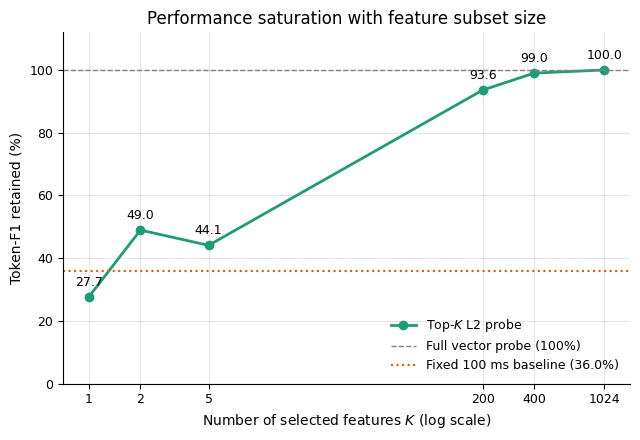

Write the Python code that produced this figure.
"""
Performance saturation curve: % of full-probe Token-F1 retained vs. top-K features.
Values are taken from Table l2_verification.
    python plot_l2_saturation.py
"""
import matplotlib
matplotlib.use('Agg')
import matplotlib.pyplot as plt

# --- Clean Native Font & Style Configuration ---
plt.rcParams.update({
    "text.usetex": False,
    "font.family": "sans-serif",
    "font.sans-serif": ["Carlito", "Caladea", "DejaVu Sans", "Helvetica", "Arial"],
    "axes.labelsize": 10,
    "font.size": 10,
    "legend.fontsize": 9,
    "xtick.labelsize": 9,
    "ytick.labelsize": 9,
    "pdf.fonttype": 42,
    "ps.fonttype": 42,
})

K = [1, 2, 5, 200, 400, 1024]
token_f1 = [19.94, 35.22, 31.72, 67.33, 71.21, 71.92]  # Token-F1 (%)
full_f1 = 71.92                                          # Full vector probe
baseline_f1 = 25.87                                      # Fixed 100 ms baseline

retained = [f / full_f1 * 100 for f in token_f1]
baseline_retained = baseline_f1 / full_f1 * 100          # ~35.97%

fig, ax = plt.subplots(figsize=(6.5, 4.5))

ax.plot(K, retained, marker="o", color="#1b9e77", linewidth=2, label="Top-$K$ L2 probe")
ax.axhline(100, color="grey", linestyle="--", linewidth=1, label="Full vector probe (100%)")
ax.axhline(baseline_retained, color="#d95f02", linestyle=":", linewidth=1.5,
           label=f"Fixed 100 ms baseline ({baseline_retained:.1f}%)")

# Value labels on each point
for k, r in zip(K, retained):
    ax.annotate(f"{r:.1f}", (k, r), textcoords="offset points", xytext=(0, 8),
                ha="center", fontsize=9)

ax.set_xscale("log")
ax.set_xticks(K)
ax.set_xticklabels([str(k) for k in K])
ax.minorticks_off()
ax.set_xlabel("Number of selected features $K$ (log scale)")
ax.set_ylabel("Token-F1 retained (%)")
ax.set_ylim(0, 112)
ax.set_title("Performance saturation with feature subset size")
ax.legend(frameon=False, loc="lower right")
ax.grid(alpha=0.3)
ax.spines[["top", "right"]].set_visible(False)

fig.tight_layout()
fig.savefig("l2_subspace_saturation.pdf", bbox_inches="tight")
print("Saved l2_subspace_saturation.pdf")
